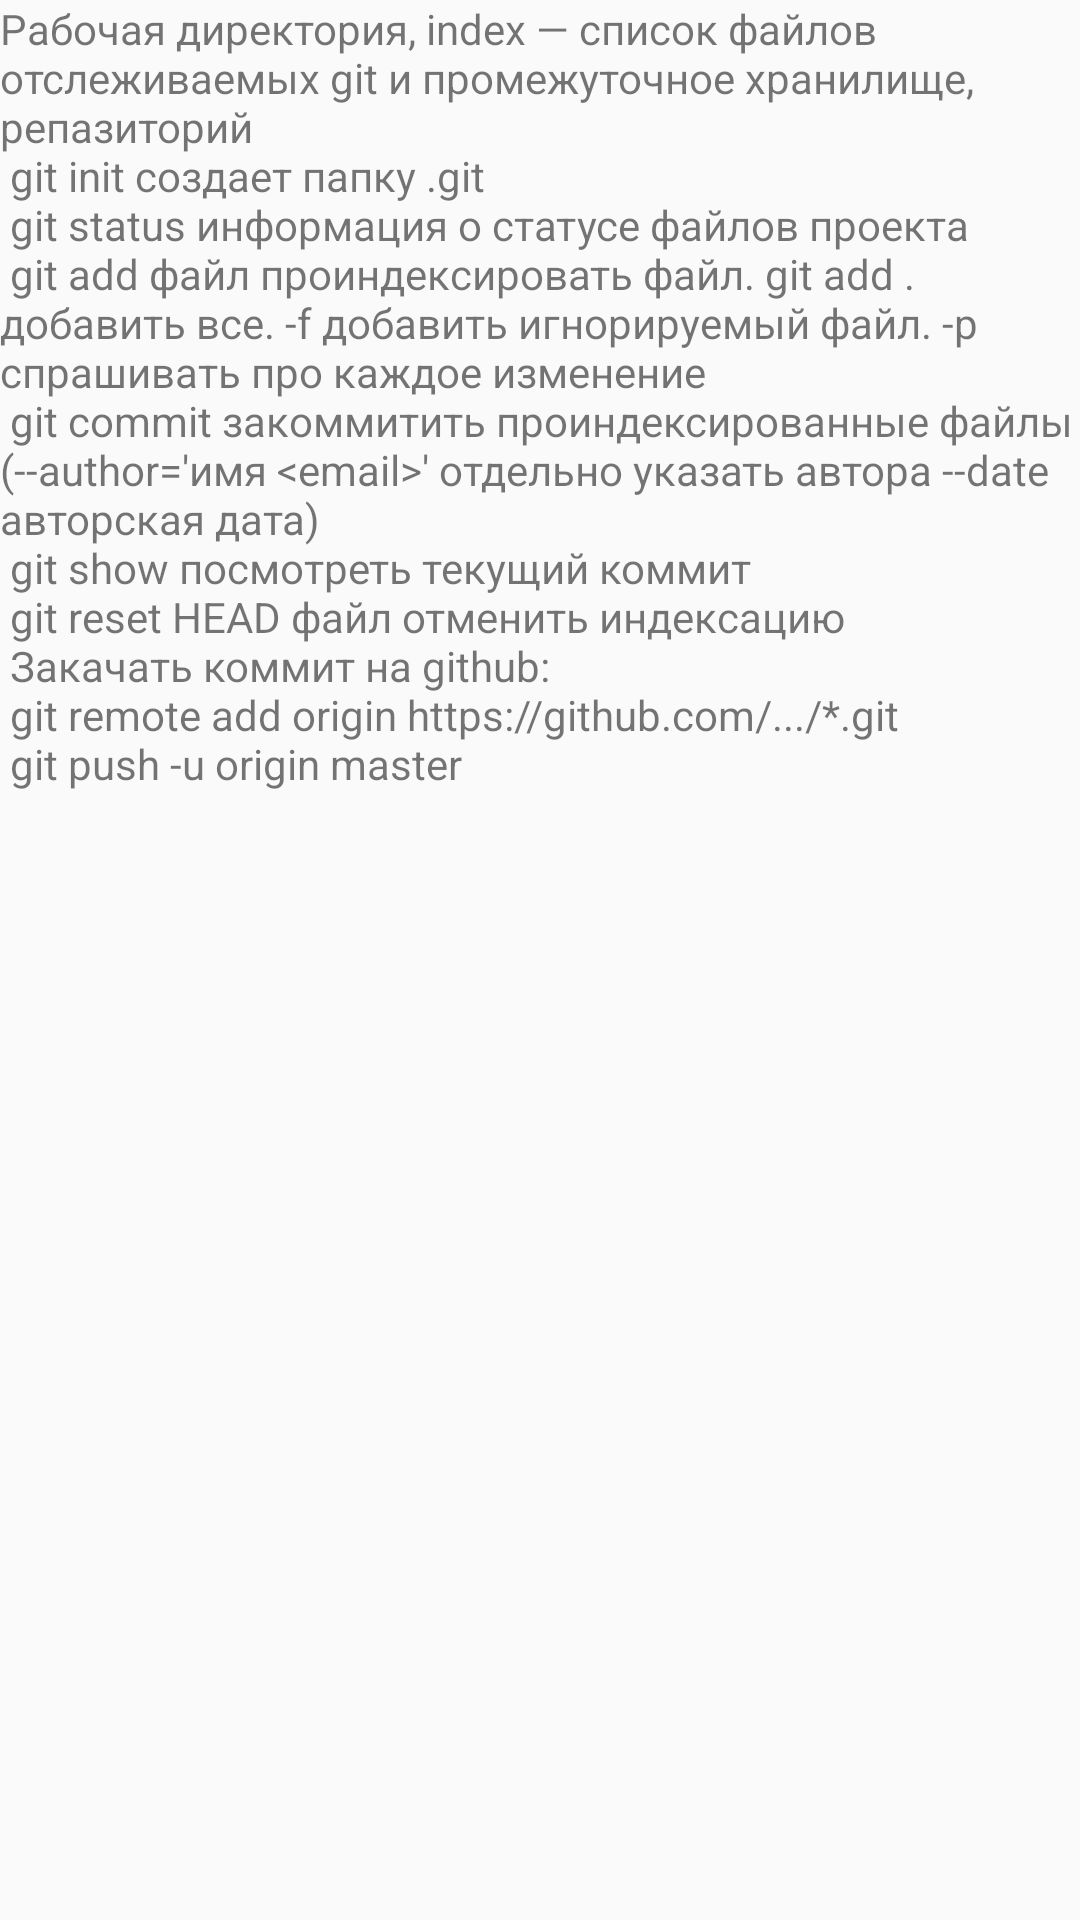

Produce the Android XML layout that renders to this screen, including the resource entries it uses.
<!-- AndroidManifest.xml: application theme AppTheme -->
<!-- res/layout/sozdrepcom.xml -->
<?xml version="1.0" encoding="utf-8"?>
<LinearLayout xmlns:android="http://schemas.android.com/apk/res/android"
    android:orientation="vertical" android:layout_width="match_parent"
    android:layout_height="match_parent">
    <TextView
        android:layout_width="wrap_content"
        android:layout_height="wrap_content"
        android:text="@string/SozdRepCom"
        />

</LinearLayout>
<!-- resources referenced by this layout -->
<resources>
  <string name="SozdRepCom">
          Рабочая директория, index — список файлов отслеживаемых git и промежуточное хранилище, репазиторий \n
          git init создает папку .git\n
          git status информация о статусе файлов проекта\n
          git add файл    проиндексировать файл. git add .   добавить все. -f добавить игнорируемый файл. -p спрашивать про каждое изменение\n
          git commit закоммитить проиндексированные файлы (--author=\u0027имя &lt;email&gt;\u0027  отдельно указать автора  --date авторская дата)\n
          git show посмотреть текущий коммит\n
          git reset HEAD файл     отменить индексацию\n
          Закачать коммит на github:\n
          git remote add origin https://github.com/.../*.git\n
          git push -u origin master
      </string>
  <style name="AppTheme" parent="Theme.AppCompat.Light.DarkActionBar">
          
          <item name="colorPrimary">@color/colorPrimary</item>
          <item name="colorPrimaryDark">@color/colorPrimaryDark</item>
          <item name="colorAccent">@color/colorAccent</item>
      </style>
  <!-- not gathered from this repository: default colours our renderer supplied (Android Studio template values) -->
  <color name="colorPrimary">#FF6200EE</color>
  <color name="colorPrimaryDark">#FF3700B3</color>
  <color name="colorAccent">#FF03DAC5</color>
</resources>
